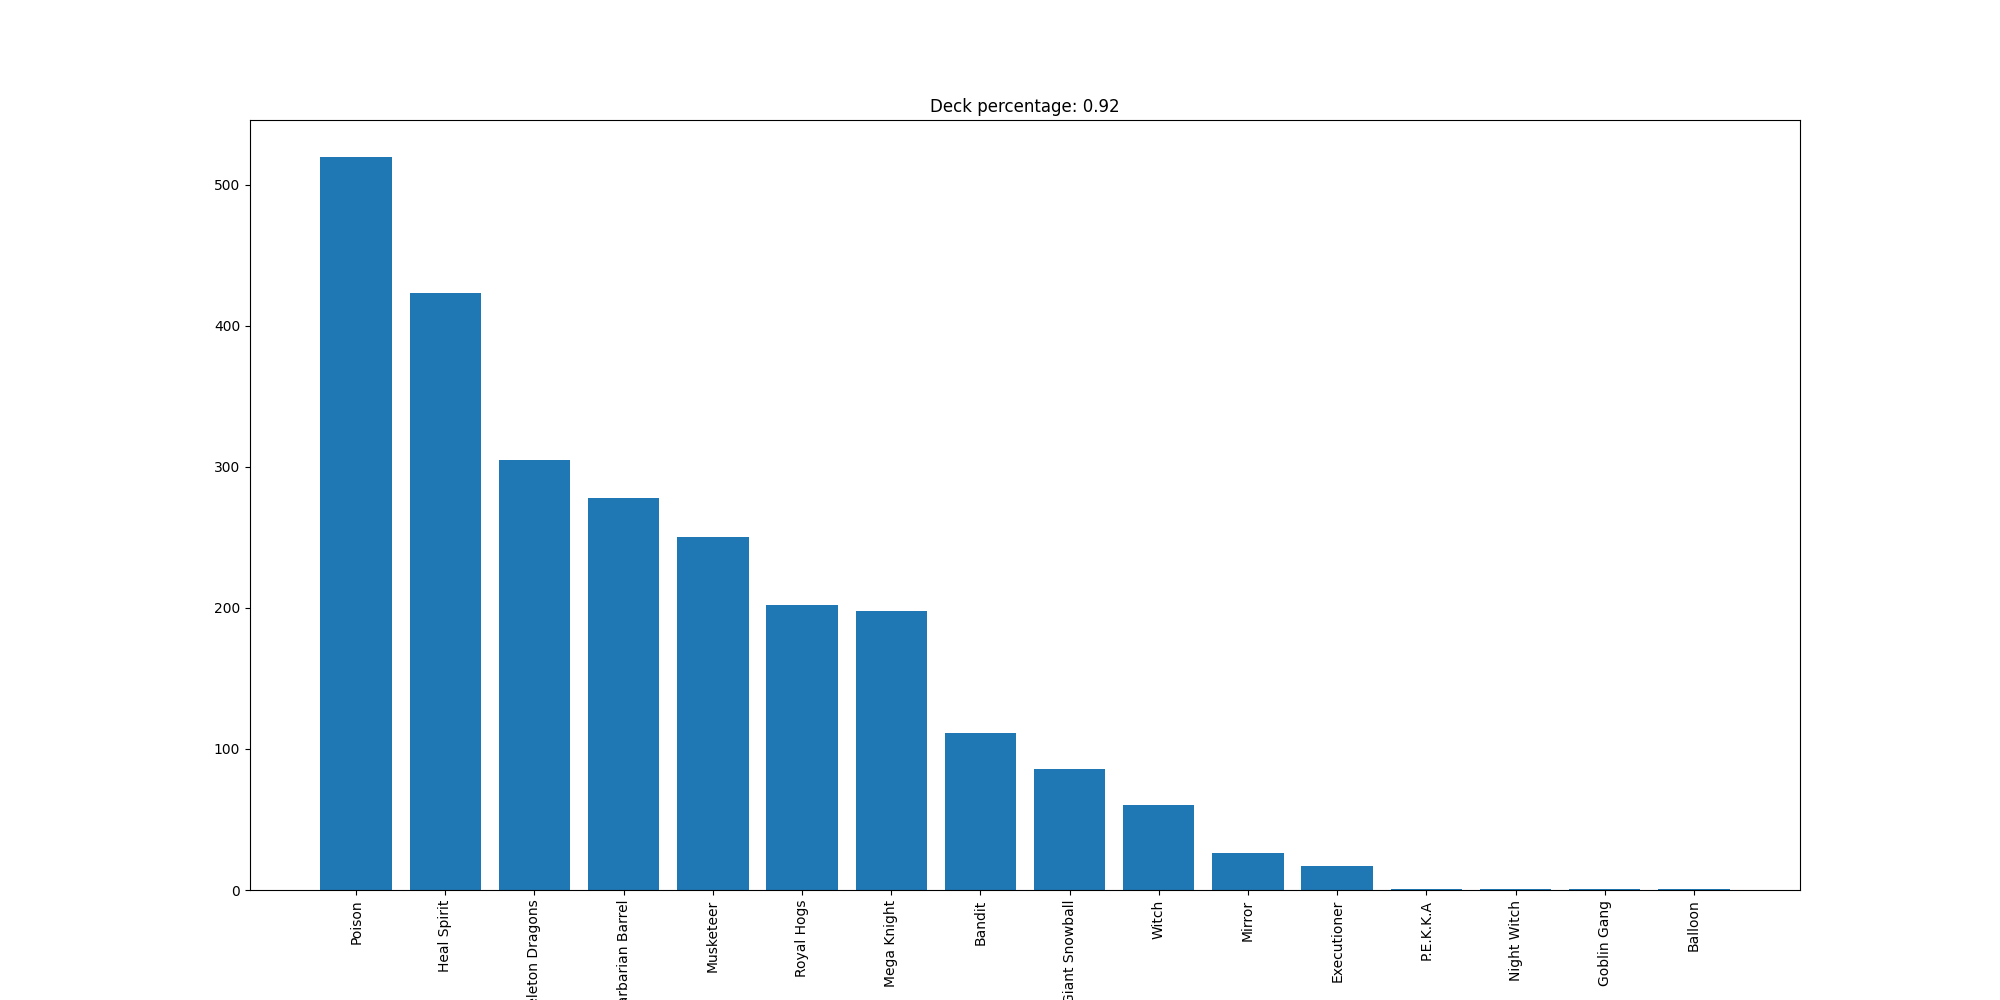

The file beside this chart, header and first rows:
Poison, 520
Heal Spirit, 423
Skeleton Dragons, 305
Barbarian Barrel, 278
Musketeer, 250
Royal Hogs, 202
Mega Knight, 198
Bandit, 111
Giant Snowball, 86
Witch, 60
Mirror, 26
Executioner, 17
P.E.K.K.A, 1
Night Witch, 1
Goblin Gang, 1
Balloon, 1
